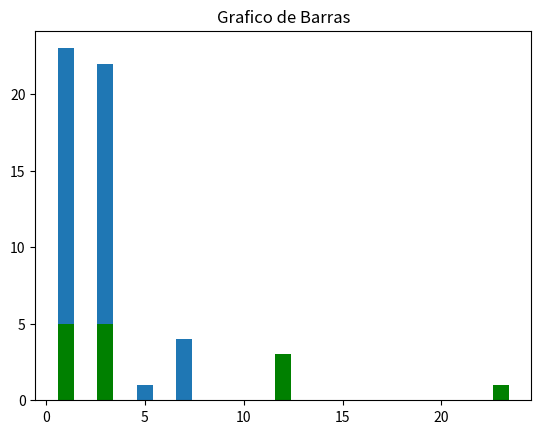

This chart was generated by the following Python code:
#! /usr/bin/python
# -*- coding: iso-8859-15 -*-
from pylab import *
import matplotlib.pyplot as plt
from matplotlib import *
import numpy as np
x=np.array([3,1,5,7])
y=np.array([22,23,1,4])
#segundo conjunto de datos
x2=np.array([23,12,3,1])
y2=np.array([1,3,5,5])
plt.bar(x,y,align="center")
plt.bar(x2,y2,color="g",align="center")
plt.title("Grafico de Barras")
plt.show()
